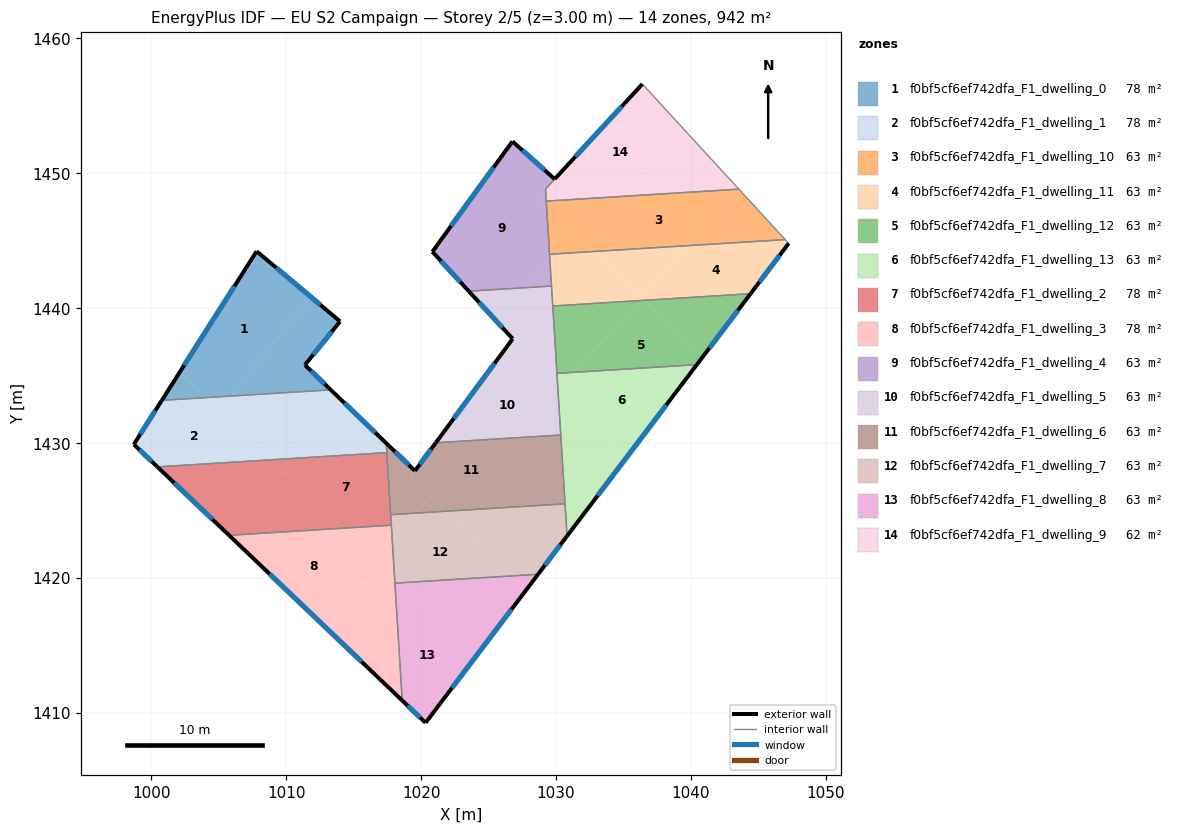
=== STOREY PLAN SPEC (per zone: floor XY polygon, exterior-wall plan segments, windows/doors) ===
zone 1: f0bf5cf6ef742dfa_F1_dwelling_0  (78.5 m²)
  floor: (1011.85, 1440.82) (1005.92, 1433.49) (1004.10, 1433.38) (1002.11, 1435.27) (1007.80, 1444.22)
  floor: (1013.99, 1439.02) (1011.39, 1435.79) (1013.30, 1433.95) (1005.92, 1433.49) (1011.85, 1440.82)
  floor: (1004.10, 1433.38) (1000.78, 1433.17) (1002.11, 1435.27)
  exterior wall: (1013.30, 1433.95) – (1011.39, 1435.79)  [2.7 m]
    window: (1012.85, 1434.38) – (1011.84, 1435.36)  [2.2 m²]
  exterior wall: (1007.80, 1444.22) – (1000.78, 1433.17)  [13.1 m]
    window: (1006.15, 1441.63) – (1002.43, 1435.77)  [11.1 m²]
  exterior wall: (1013.99, 1439.02) – (1007.80, 1444.22)  [8.1 m]
    window: (1012.54, 1440.24) – (1009.26, 1443.00)  [6.8 m²]
  exterior wall: (1011.39, 1435.79) – (1013.99, 1439.02)  [4.1 m]
    window: (1012.00, 1436.55) – (1013.38, 1438.26)  [3.5 m²]
  interior walls: 1
zone 2: f0bf5cf6ef742dfa_F1_dwelling_1  (78.5 m²)
  floor: (1008.94, 1428.77) (1000.45, 1428.24) (998.70, 1429.91) (1000.78, 1433.17) (1004.10, 1433.38)
  floor: (1005.92, 1433.49) (1005.08, 1432.44) (1004.10, 1433.38)
  floor: (1013.66, 1433.60) (1013.74, 1433.53) (1009.22, 1428.78) (1008.93, 1428.77) (1005.08, 1432.44) (1005.92, 1433.49) (1013.30, 1433.95)
  floor: (1017.60, 1429.81) (1017.43, 1429.80) (1017.46, 1429.30) (1009.22, 1428.78) (1013.74, 1433.52)
  exterior wall: (998.70, 1429.91) – (1000.45, 1428.24)  [2.4 m]
    window: (999.11, 1429.51) – (1000.04, 1428.63)  [2.0 m²]
  exterior wall: (1000.78, 1433.17) – (998.70, 1429.91)  [3.9 m]
    window: (1000.29, 1432.40) – (999.19, 1430.67)  [3.3 m²]
  exterior wall: (1017.60, 1429.81) – (1013.30, 1433.95)  [6.0 m]
    window: (1016.59, 1430.78) – (1014.31, 1432.98)  [5.0 m²]
  interior walls: 4
zone 3: f0bf5cf6ef742dfa_F1_dwelling_10  (62.8 m²)
  floor: (1043.56, 1448.83) (1043.64, 1448.74) (1039.73, 1444.64) (1032.76, 1444.20) (1032.06, 1444.87) (1035.35, 1448.32)
  floor: (1043.64, 1448.74) (1047.00, 1445.09) (1039.73, 1444.64)
  floor: (1035.35, 1448.32) (1032.06, 1444.87) (1032.76, 1444.20) (1029.30, 1447.49) (1029.28, 1447.94)
  floor: (1032.75, 1444.20) (1030.21, 1444.05) (1031.50, 1445.40)
  floor: (1031.50, 1445.40) (1030.21, 1444.05) (1029.52, 1444.00) (1029.30, 1447.49)
  interior walls: 4
zone 4: f0bf5cf6ef742dfa_F1_dwelling_11  (62.8 m²)
  floor: (1047.00, 1445.09) (1047.25, 1444.81) (1044.43, 1441.08) (1036.55, 1440.59) (1036.19, 1440.93) (1039.73, 1444.64)
  floor: (1036.44, 1440.69) (1036.34, 1440.57) (1029.76, 1440.17) (1029.56, 1443.37) (1030.21, 1444.05) (1032.75, 1444.20)
  floor: (1039.73, 1444.64) (1036.19, 1440.93) (1032.76, 1444.20)
  floor: (1036.55, 1440.59) (1036.34, 1440.57) (1036.44, 1440.69)
  floor: (1030.21, 1444.05) (1029.56, 1443.37) (1029.52, 1444.00)
  exterior wall: (1044.43, 1441.08) – (1047.25, 1444.81)  [4.7 m]
    window: (1045.09, 1441.95) – (1046.59, 1443.93)  [3.9 m²]
  interior walls: 5
zone 5: f0bf5cf6ef742dfa_F1_dwelling_12  (62.8 m²)
  floor: (1040.91, 1436.43) (1040.44, 1435.82) (1031.25, 1435.24) (1036.34, 1440.57) (1036.55, 1440.59)
  floor: (1044.43, 1441.08) (1040.91, 1436.43) (1036.55, 1440.59)
  floor: (1036.34, 1440.57) (1031.25, 1435.24) (1030.07, 1435.17) (1029.76, 1440.17)
  exterior wall: (1040.44, 1435.82) – (1044.43, 1441.08)  [6.6 m]
    window: (1041.38, 1437.05) – (1043.49, 1439.84)  [5.6 m²]
  interior walls: 3
zone 6: f0bf5cf6ef742dfa_F1_dwelling_13  (62.8 m²)
  floor: (1031.25, 1435.24) (1030.14, 1434.07) (1030.07, 1435.17)
  floor: (1035.22, 1428.91) (1030.82, 1423.11) (1030.30, 1431.44) (1031.38, 1432.57)
  floor: (1040.44, 1435.82) (1035.22, 1428.91) (1031.38, 1432.57) (1030.30, 1431.44) (1030.14, 1434.07) (1031.25, 1435.24)
  exterior wall: (1030.82, 1423.11) – (1040.44, 1435.82)  [15.9 m]
    window: (1033.08, 1426.10) – (1038.18, 1432.83)  [13.4 m²]
  interior walls: 4
zone 7: f0bf5cf6ef742dfa_F1_dwelling_2  (78.5 m²)
  floor: (1017.46, 1429.30) (1017.79, 1423.91) (1014.26, 1423.69) (1009.07, 1428.63) (1009.22, 1428.78)
  floor: (1009.84, 1427.90) (1005.53, 1423.39) (1000.45, 1428.24) (1008.94, 1428.77)
  floor: (1014.26, 1423.69) (1005.76, 1423.16) (1005.53, 1423.39) (1009.84, 1427.90)
  floor: (1009.22, 1428.78) (1009.07, 1428.63) (1008.93, 1428.77)
  exterior wall: (1000.45, 1428.24) – (1005.76, 1423.16)  [7.3 m]
    window: (1001.70, 1427.05) – (1004.52, 1424.36)  [6.2 m²]
  interior walls: 4
zone 8: f0bf5cf6ef742dfa_F1_dwelling_3  (78.5 m²)
  floor: (1017.11, 1420.96) (1012.80, 1416.45) (1005.76, 1423.16) (1014.26, 1423.69)
  floor: (1017.85, 1423.01) (1018.03, 1420.09) (1016.48, 1421.58)
  floor: (1018.03, 1420.09) (1018.60, 1410.91) (1012.80, 1416.45) (1017.11, 1420.96)
  floor: (1017.79, 1423.91) (1017.85, 1423.01) (1016.48, 1421.58) (1014.26, 1423.69)
  exterior wall: (1005.76, 1423.16) – (1018.60, 1410.91)  [17.7 m]
    window: (1008.78, 1420.29) – (1015.59, 1413.79)  [15.0 m²]
  interior walls: 3
zone 9: f0bf5cf6ef742dfa_F1_dwelling_4  (63.3 m²)
  floor: (1029.91, 1449.58) (1028.60, 1448.17) (1029.30, 1447.49) (1029.56, 1443.37) (1027.81, 1441.53) (1023.53, 1441.26) (1020.83, 1444.19) (1026.77, 1452.37)
  floor: (1029.56, 1443.37) (1029.67, 1441.65) (1027.81, 1441.53)
  floor: (1029.85, 1449.52) (1029.22, 1448.83) (1029.27, 1447.99) (1029.28, 1447.94) (1029.30, 1447.49) (1028.60, 1448.17)
  exterior wall: (1020.83, 1444.19) – (1023.53, 1441.26)  [4.0 m]
    window: (1021.47, 1443.50) – (1022.90, 1441.95)  [3.4 m²]
  exterior wall: (1026.77, 1452.37) – (1020.83, 1444.19)  [10.1 m]
    window: (1025.38, 1450.45) – (1022.23, 1446.11)  [8.5 m²]
  exterior wall: (1029.91, 1449.58) – (1026.77, 1452.37)  [4.2 m]
    window: (1029.17, 1450.23) – (1027.51, 1451.71)  [3.5 m²]
  interior walls: 5
zone 10: f0bf5cf6ef742dfa_F1_dwelling_5  (62.8 m²)
  floor: (1029.67, 1441.65) (1030.14, 1434.07) (1029.98, 1433.91) (1026.45, 1437.27) (1026.79, 1437.73) (1025.51, 1439.12) (1027.81, 1441.53)
  floor: (1030.16, 1433.73) (1030.30, 1431.44) (1029.45, 1430.54) (1021.09, 1430.03) (1026.45, 1437.27)
  floor: (1027.81, 1441.53) (1025.51, 1439.12) (1023.53, 1441.26)
  floor: (1030.14, 1434.07) (1030.16, 1433.73) (1029.98, 1433.91)
  floor: (1030.30, 1431.44) (1030.35, 1430.60) (1029.45, 1430.54)
  exterior wall: (1026.79, 1437.73) – (1021.09, 1430.03)  [9.6 m]
    window: (1025.45, 1435.92) – (1022.43, 1431.84)  [8.1 m²]
  exterior wall: (1023.53, 1441.26) – (1026.79, 1437.73)  [4.8 m]
    window: (1024.30, 1440.44) – (1026.03, 1438.56)  [4.1 m²]
  interior walls: 5
zone 11: f0bf5cf6ef742dfa_F1_dwelling_6  (62.8 m²)
  floor: (1029.45, 1430.54) (1024.26, 1425.10) (1021.83, 1424.95) (1019.18, 1427.47) (1019.54, 1427.94) (1019.74, 1428.20) (1019.86, 1428.36) (1021.09, 1430.03)
  floor: (1021.83, 1424.95) (1019.56, 1424.81) (1020.71, 1426.02)
  floor: (1019.54, 1427.94) (1019.18, 1427.47) (1020.71, 1426.02) (1019.56, 1424.81) (1017.74, 1424.69) (1017.43, 1429.80) (1017.60, 1429.81) (1018.67, 1428.78) (1018.71, 1428.74)
  floor: (1030.35, 1430.60) (1030.67, 1425.50) (1024.26, 1425.10) (1029.45, 1430.54)
  exterior wall: (1021.09, 1430.03) – (1019.54, 1427.94)  [2.6 m]
    window: (1020.73, 1429.54) – (1019.91, 1428.43)  [2.2 m²]
  exterior wall: (1019.54, 1427.94) – (1017.60, 1429.81)  [2.7 m]
    window: (1019.09, 1428.38) – (1018.06, 1429.37)  [2.3 m²]
  interior walls: 6
zone 12: f0bf5cf6ef742dfa_F1_dwelling_7  (62.8 m²)
  floor: (1026.85, 1420.16) (1018.50, 1419.64) (1018.03, 1420.09) (1017.85, 1423.01) (1019.56, 1424.81) (1021.83, 1424.95)
  floor: (1024.26, 1425.10) (1023.03, 1423.81) (1021.83, 1424.95)
  floor: (1030.67, 1425.50) (1030.82, 1423.11) (1028.67, 1420.27) (1026.85, 1420.16) (1023.03, 1423.81) (1024.26, 1425.10)
  floor: (1019.56, 1424.81) (1017.85, 1423.01) (1017.74, 1424.69)
  floor: (1018.50, 1419.64) (1018.06, 1419.62) (1018.03, 1420.09)
  exterior wall: (1028.67, 1420.28) – (1030.82, 1423.11)  [3.6 m]
    window: (1029.18, 1420.94) – (1030.32, 1422.45)  [3.0 m²]
  interior walls: 5
zone 13: f0bf5cf6ef742dfa_F1_dwelling_8  (62.8 m²)
  floor: (1024.13, 1414.28) (1020.33, 1409.26) (1018.60, 1410.91) (1018.06, 1419.62) (1018.50, 1419.64)
  floor: (1027.86, 1419.20) (1024.13, 1414.28) (1018.50, 1419.64) (1026.85, 1420.16)
  floor: (1028.67, 1420.27) (1027.86, 1419.20) (1026.85, 1420.16)
  exterior wall: (1018.60, 1410.91) – (1020.33, 1409.26)  [2.4 m]
    window: (1019.01, 1410.53) – (1019.92, 1409.65)  [2.0 m²]
  exterior wall: (1020.33, 1409.26) – (1028.67, 1420.28)  [13.8 m]
    window: (1022.29, 1411.85) – (1026.71, 1417.69)  [11.7 m²]
  interior walls: 2
zone 14: f0bf5cf6ef742dfa_F1_dwelling_9  (62.3 m²)
  floor: (1036.40, 1456.62) (1039.77, 1452.96) (1035.35, 1448.32) (1029.28, 1447.94) (1029.22, 1448.83) (1029.91, 1449.58)
  floor: (1039.77, 1452.96) (1043.56, 1448.83) (1035.35, 1448.32)
  exterior wall: (1036.40, 1456.62) – (1029.91, 1449.58)  [9.6 m]
    window: (1034.88, 1454.97) – (1031.43, 1451.23)  [8.1 m²]
  interior walls: 4

=== DERIVED (storey summary) ===
Building: EU S2 Campaign
Storey: 2 of 5  (floor level z = 3.00 m)
Storey gross floor area: 941.6 m²
Zones on this storey: 14
  - f0bf5cf6ef742dfa_F1_dwelling_0: floor 78.5 m²; exterior wall 28.0 m (84.0 m²); 4 window(s) 23.6 m²; WWR 28.1%
  - f0bf5cf6ef742dfa_F1_dwelling_1: floor 78.5 m²; exterior wall 12.3 m (36.8 m²); 3 window(s) 10.3 m²; WWR 28.1%
  - f0bf5cf6ef742dfa_F1_dwelling_10: floor 62.8 m²
  - f0bf5cf6ef742dfa_F1_dwelling_11: floor 62.8 m²; exterior wall 4.7 m (14.0 m²); 1 window(s) 3.9 m²; WWR 28.1%
  - f0bf5cf6ef742dfa_F1_dwelling_12: floor 62.8 m²; exterior wall 6.6 m (19.8 m²); 1 window(s) 5.6 m²; WWR 28.1%
  - f0bf5cf6ef742dfa_F1_dwelling_13: floor 62.8 m²; exterior wall 15.9 m (47.8 m²); 1 window(s) 13.4 m²; WWR 28.1%
  - f0bf5cf6ef742dfa_F1_dwelling_2: floor 78.5 m²; exterior wall 7.3 m (22.0 m²); 1 window(s) 6.2 m²; WWR 28.1%
  - f0bf5cf6ef742dfa_F1_dwelling_3: floor 78.5 m²; exterior wall 17.7 m (53.2 m²); 1 window(s) 15.0 m²; WWR 28.1%
  - f0bf5cf6ef742dfa_F1_dwelling_4: floor 63.3 m²; exterior wall 18.3 m (54.9 m²); 3 window(s) 15.4 m²; WWR 28.1%
  - f0bf5cf6ef742dfa_F1_dwelling_5: floor 62.8 m²; exterior wall 14.4 m (43.2 m²); 2 window(s) 12.1 m²; WWR 28.1%
  - f0bf5cf6ef742dfa_F1_dwelling_6: floor 62.8 m²; exterior wall 5.3 m (15.9 m²); 2 window(s) 4.5 m²; WWR 28.1%
  - f0bf5cf6ef742dfa_F1_dwelling_7: floor 62.8 m²; exterior wall 3.6 m (10.7 m²); 1 window(s) 3.0 m²; WWR 28.1%
  - f0bf5cf6ef742dfa_F1_dwelling_8: floor 62.8 m²; exterior wall 16.2 m (48.6 m²); 2 window(s) 13.7 m²; WWR 28.1%
  - f0bf5cf6ef742dfa_F1_dwelling_9: floor 62.3 m²; exterior wall 9.6 m (28.7 m²); 1 window(s) 8.1 m²; WWR 28.1%
Zone adjacency (shared interzone walls):
  - f0bf5cf6ef742dfa_F1_dwelling_0 ↔ f0bf5cf6ef742dfa_F1_dwelling_1
  - f0bf5cf6ef742dfa_F1_dwelling_1 ↔ f0bf5cf6ef742dfa_F1_dwelling_2
  - f0bf5cf6ef742dfa_F1_dwelling_1 ↔ f0bf5cf6ef742dfa_F1_dwelling_6
  - f0bf5cf6ef742dfa_F1_dwelling_10 ↔ f0bf5cf6ef742dfa_F1_dwelling_11
  - f0bf5cf6ef742dfa_F1_dwelling_10 ↔ f0bf5cf6ef742dfa_F1_dwelling_4
  - f0bf5cf6ef742dfa_F1_dwelling_10 ↔ f0bf5cf6ef742dfa_F1_dwelling_9
  - f0bf5cf6ef742dfa_F1_dwelling_11 ↔ f0bf5cf6ef742dfa_F1_dwelling_12
  - f0bf5cf6ef742dfa_F1_dwelling_11 ↔ f0bf5cf6ef742dfa_F1_dwelling_4
  - f0bf5cf6ef742dfa_F1_dwelling_11 ↔ f0bf5cf6ef742dfa_F1_dwelling_5
  - f0bf5cf6ef742dfa_F1_dwelling_12 ↔ f0bf5cf6ef742dfa_F1_dwelling_13
  - f0bf5cf6ef742dfa_F1_dwelling_12 ↔ f0bf5cf6ef742dfa_F1_dwelling_5
  - f0bf5cf6ef742dfa_F1_dwelling_13 ↔ f0bf5cf6ef742dfa_F1_dwelling_5
  - f0bf5cf6ef742dfa_F1_dwelling_13 ↔ f0bf5cf6ef742dfa_F1_dwelling_6
  - f0bf5cf6ef742dfa_F1_dwelling_13 ↔ f0bf5cf6ef742dfa_F1_dwelling_7
  - f0bf5cf6ef742dfa_F1_dwelling_2 ↔ f0bf5cf6ef742dfa_F1_dwelling_3
  - f0bf5cf6ef742dfa_F1_dwelling_2 ↔ f0bf5cf6ef742dfa_F1_dwelling_6
  - f0bf5cf6ef742dfa_F1_dwelling_2 ↔ f0bf5cf6ef742dfa_F1_dwelling_7
  - f0bf5cf6ef742dfa_F1_dwelling_3 ↔ f0bf5cf6ef742dfa_F1_dwelling_7
  - f0bf5cf6ef742dfa_F1_dwelling_3 ↔ f0bf5cf6ef742dfa_F1_dwelling_8
  - f0bf5cf6ef742dfa_F1_dwelling_4 ↔ f0bf5cf6ef742dfa_F1_dwelling_5
  - f0bf5cf6ef742dfa_F1_dwelling_4 ↔ f0bf5cf6ef742dfa_F1_dwelling_9
  - f0bf5cf6ef742dfa_F1_dwelling_5 ↔ f0bf5cf6ef742dfa_F1_dwelling_6
  - f0bf5cf6ef742dfa_F1_dwelling_6 ↔ f0bf5cf6ef742dfa_F1_dwelling_7
  - f0bf5cf6ef742dfa_F1_dwelling_7 ↔ f0bf5cf6ef742dfa_F1_dwelling_8